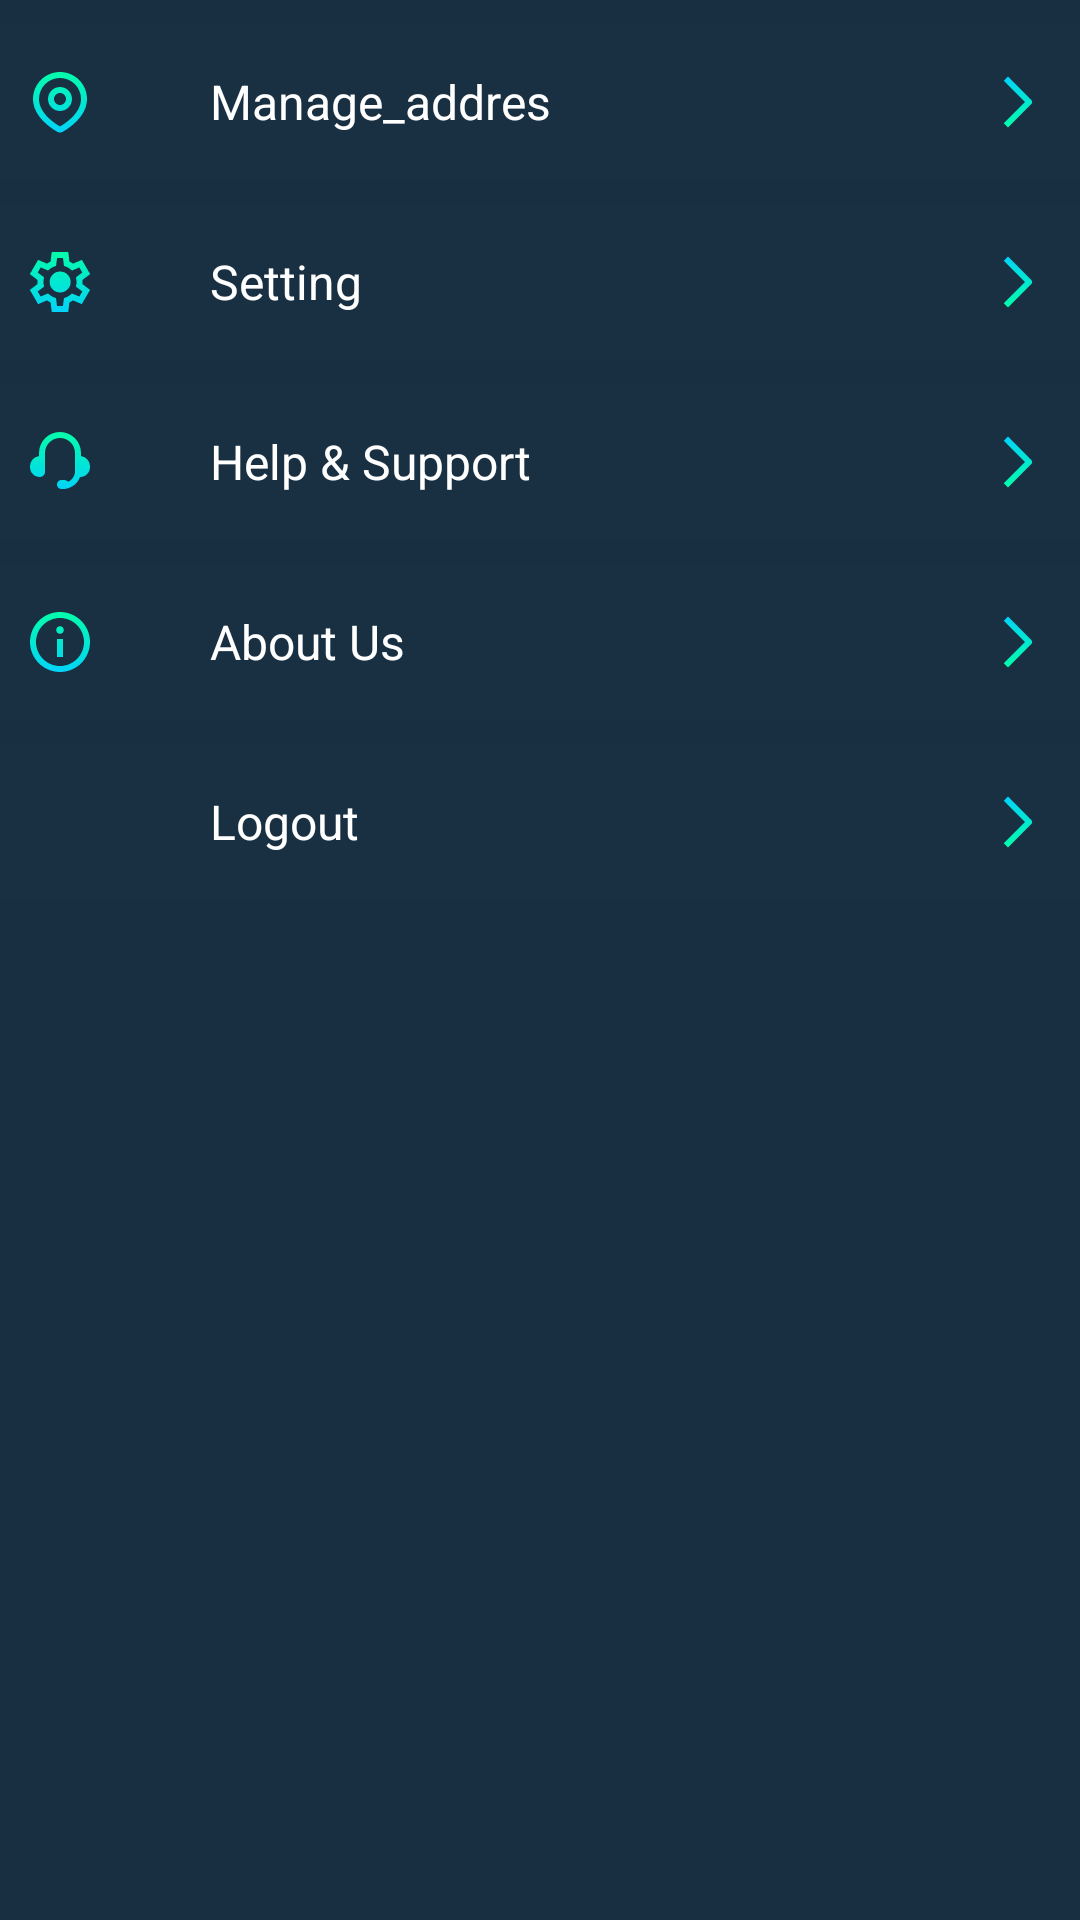

Layout XML and referenced resources for this Android screen:
<!-- AndroidManifest.xml: application theme Theme.MyApplication -->
<!-- res/layout/profile_components.xml -->
<?xml version="1.0" encoding="utf-8"?>
<RelativeLayout xmlns:android="http://schemas.android.com/apk/res/android"
    android:layout_width="match_parent"
    android:layout_height="wrap_content"
    xmlns:tools="http://schemas.android.com/tools"
    android:background="@color/appHometheme">




    <RelativeLayout
        android:layout_width="match_parent"
        android:layout_height="52dp"
        android:id="@+id/manage_address_button"
        android:layout_marginTop="8dp"
        android:clickable="true"
        android:focusable="true"
        tools:ignore="TouchTargetSizeCheck"
        android:background="@drawable/ripple_bg"
        >

        <ImageView
            android:id="@+id/location_icon"
            android:layout_width="24dp"
            android:layout_height="24dp"
            android:src="@drawable/location"
            android:layout_centerVertical="true"
            android:layout_marginLeft="8dp"
            >
        </ImageView>

        <TextView
            android:id="@+id/manage_address_text"
            android:layout_width="wrap_content"
            android:layout_height="wrap_content"
            android:textSize="16sp"
            android:text="Manage_addres"
            android:layout_marginLeft="38dp"
            android:textFontWeight="400"
            android:fontFamily="sans-serif"
            android:textColor="@color/white"
            android:layout_toRightOf="@id/location_icon"
            android:layout_centerVertical="true"
            >

        </TextView>


        <ImageView
            android:layout_width="wrap_content"
            android:layout_height="wrap_content"
            android:layout_alignParentEnd="true"
            android:src="@drawable/arrow_mark"
            android:layout_centerVertical="true"
            android:paddingRight="15dp"
            >
        </ImageView>
    </RelativeLayout>



    
    <RelativeLayout
        android:layout_width="match_parent"
        android:layout_height="52dp"
        android:id="@+id/logout_button"
        android:layout_below="@id/about_us_button"
        android:layout_marginTop="8dp"
        android:clickable="true"
        android:focusable="true"
        tools:ignore="TouchTargetSizeCheck"
        android:background="@drawable/ripple_bg">

        <ImageView
            android:id="@+id/logout_icon"
            android:layout_width="24dp"
            android:layout_height="24dp"

            android:layout_centerVertical="true"
            android:layout_marginLeft="8dp" />

        <TextView
            android:id="@+id/logout_text"
            android:layout_width="wrap_content"
            android:layout_height="wrap_content"
            android:textSize="16sp"
            android:text="Logout"
            android:layout_marginLeft="38dp"
            android:textFontWeight="400"
            android:fontFamily="sans-serif"
            android:textColor="@color/white"
            android:layout_toRightOf="@id/logout_icon"
            android:layout_centerVertical="true" />

        <ImageView
            android:layout_width="wrap_content"
            android:layout_height="wrap_content"
            android:layout_alignParentEnd="true"
            android:src="@drawable/arrow_mark"
            android:layout_centerVertical="true"
            android:paddingRight="15dp" />
    </RelativeLayout>






    <RelativeLayout
        android:layout_width="match_parent"
        android:layout_height="52dp"
        android:id="@+id/setting_button"
        android:layout_below="@id/manage_address_button"
        android:layout_marginTop="8dp"
        android:clickable="true"
        android:focusable="true"
        tools:ignore="TouchTargetSizeCheck"
        android:background="@drawable/ripple_bg"
        >

        <ImageView
            android:id="@+id/setting_icon"
            android:layout_width="24dp"
            android:layout_height="24dp"
            android:src="@drawable/symbols_settings"
            android:layout_centerVertical="true"
            android:layout_marginLeft="8dp"
            >
        </ImageView>

        <TextView
            android:id="@+id/setting_text"
            android:layout_width="wrap_content"
            android:layout_height="wrap_content"
            android:textSize="16sp"
            android:text="Setting"
            android:layout_marginLeft="38dp"
            android:textFontWeight="400"
            android:fontFamily="sans-serif"
            android:textColor="@color/white"
            android:layout_toRightOf="@id/setting_icon"
            android:layout_centerVertical="true"
            >

        </TextView>


        <ImageView
            android:layout_width="wrap_content"
            android:layout_height="wrap_content"
            android:layout_alignParentEnd="true"
            android:src="@drawable/arrow_mark"
            android:layout_centerVertical="true"
            android:paddingRight="15dp"
            >
        </ImageView>
    </RelativeLayout>

    <RelativeLayout
        android:layout_width="match_parent"
        android:layout_height="52dp"
        android:id="@+id/costomer_service_button"
        android:layout_below="@id/setting_button"
        android:layout_marginTop="8dp"
        android:clickable="true"
        android:focusable="true"
        tools:ignore="TouchTargetSizeCheck"
        android:background="@drawable/ripple_bg"
        >

        <ImageView
            android:id="@+id/service_icon"
            android:layout_width="24dp"
            android:layout_height="24dp"
            android:src="@drawable/support_care"
            android:layout_centerVertical="true"
            android:layout_marginLeft="8dp"
            >
        </ImageView>

        <TextView
            android:id="@+id/service_text"
            android:layout_width="wrap_content"
            android:layout_height="wrap_content"
            android:textSize="16sp"
            android:text="Help &amp; Support"
            android:layout_marginLeft="38dp"
            android:textFontWeight="400"
            android:fontFamily="sans-serif"
            android:textColor="@color/white"
            android:layout_toRightOf="@id/service_icon"
            android:layout_centerVertical="true"
            >

        </TextView>


        <ImageView
            android:layout_width="wrap_content"
            android:layout_height="wrap_content"
            android:layout_alignParentEnd="true"
            android:src="@drawable/arrow_mark"
            android:layout_centerVertical="true"
            android:paddingRight="15dp"
            >
        </ImageView>
    </RelativeLayout>

    <RelativeLayout
        android:layout_width="match_parent"
        android:layout_height="52dp"
        android:id="@+id/about_us_button"
        android:layout_below="@id/costomer_service_button"
        android:layout_marginTop="8dp"
        android:clickable="true"
        android:focusable="true"
        tools:ignore="TouchTargetSizeCheck"
        android:background="@drawable/ripple_bg"
        >

        <ImageView
            android:id="@+id/about_us_icon"
            android:layout_width="24dp"
            android:layout_height="24dp"
            android:src="@drawable/ix_about"
            android:layout_centerVertical="true"
            android:layout_marginLeft="8dp"
            >
        </ImageView>

        <TextView
            android:id="@+id/about_us_text"
            android:layout_width="wrap_content"
            android:layout_height="wrap_content"
            android:textSize="16sp"
            android:text="About Us"
            android:layout_marginLeft="38dp"
            android:textFontWeight="400"
            android:fontFamily="sans-serif"
            android:textColor="@color/white"
            android:layout_toRightOf="@id/about_us_icon"
            android:layout_centerVertical="true"
            >

        </TextView>


        <ImageView
            android:layout_width="wrap_content"
            android:layout_height="wrap_content"
            android:layout_alignParentEnd="true"
            android:src="@drawable/arrow_mark"
            android:layout_centerVertical="true"
            android:paddingRight="15dp"
            >
        </ImageView>
    </RelativeLayout>



</RelativeLayout>
<!-- resources referenced by this layout -->
<resources>
  <color name="appHometheme">#182E41</color>
  <color name="white">#FFFFFFFF</color>
  <!-- drawable arrow_mark (drawable) -->
  <vector xmlns:android="http://schemas.android.com/apk/res/android"
      xmlns:aapt="http://schemas.android.com/aapt"
      android:width="12dp"
      android:height="24dp"
      android:viewportWidth="12"
      android:viewportHeight="24">
    <path
        android:pathData="M8.657,12L1.586,4.929L3,3.515L10.778,11.293C10.965,11.481 11.071,11.735 11.071,12C11.071,12.265 10.965,12.519 10.778,12.707L3,20.485L1.586,19.071L8.657,12Z"
        android:fillType="evenOdd">
      <aapt:attr name="android:fillColor">
        <gradient 
            android:startX="6.328"
            android:startY="20.485"
            android:endX="6.328"
            android:endY="3.515"
            android:type="linear">
          <item android:offset="0" android:color="#FF04FDAA"/>
          <item android:offset="1" android:color="#FF01D3F8"/>
        </gradient>
      </aapt:attr>
    </path>
  </vector>
  <!-- drawable ix_about (drawable) -->
  <vector xmlns:android="http://schemas.android.com/apk/res/android"
      xmlns:aapt="http://schemas.android.com/aapt"
      android:width="24dp"
      android:height="24dp"
      android:viewportWidth="24"
      android:viewportHeight="24">
    <path
        android:pathData="M12,2C6.477,2 2,6.477 2,12C2,17.523 6.477,22 12,22C17.523,22 22,17.523 22,12C22,6.477 17.523,2 12,2ZM12,20C7.589,20 4,16.411 4,12C4,7.589 7.589,4 12,4C16.411,4 20,7.589 20,12C20,16.411 16.411,20 12,20ZM13.252,8C13.252,8.725 12.724,9.25 12.01,9.25C11.267,9.25 10.752,8.725 10.752,7.986C10.752,7.276 11.281,6.75 12.01,6.75C12.724,6.75 13.252,7.276 13.252,8ZM11.002,11H13.002V17H11.002V11Z"
        android:fillType="evenOdd">
      <aapt:attr name="android:fillColor">
        <gradient 
            android:startX="12"
            android:startY="2"
            android:endX="12"
            android:endY="22"
            android:type="linear">
          <item android:offset="0" android:color="#FF04FDAA"/>
          <item android:offset="1" android:color="#FF01D3F8"/>
        </gradient>
      </aapt:attr>
    </path>
  </vector>
  <!-- drawable location: vector/xml drawable (drawable, 2123 chars, omitted) -->
  <!-- drawable ripple_bg (drawable) -->
  <ripple xmlns:android="http://schemas.android.com/apk/res/android"
      android:color="#87F6FBFB"> 
  
      <item android:drawable="@color/transparent"
          /> 
  
  </ripple>
  <!-- drawable support_care (drawable) -->
  <vector xmlns:android="http://schemas.android.com/apk/res/android"
      xmlns:aapt="http://schemas.android.com/aapt"
      android:width="24dp"
      android:height="24dp"
      android:viewportWidth="24"
      android:viewportHeight="24">
    <path
        android:pathData="M5,9C5,7.143 5.738,5.363 7.05,4.05C8.363,2.737 10.144,2 12,2C13.856,2 15.637,2.737 16.95,4.05C18.263,5.363 19,7.143 19,9V10.035C20.696,10.278 22,11.737 22,13.5V13.75C22,15.525 20.469,17.081 18.668,16.998C17.928,19.118 16.046,20.547 14.015,20.909C13.545,21.081 12.989,21 12.5,21C12.102,21 11.721,20.842 11.439,20.561C11.158,20.279 11,19.898 11,19.5C11,19.102 11.158,18.721 11.439,18.439C11.721,18.158 12.102,18 12.5,18C13.293,18 14.171,17.885 14.707,18.609C16.003,17.992 17,16.689 17,15V9C17,7.674 16.473,6.402 15.535,5.464C14.598,4.527 13.326,4 12,4C10.674,4 9.402,4.527 8.464,5.464C7.527,6.402 7,7.674 7,9V15.25C7,15.714 6.816,16.159 6.487,16.487C6.159,16.816 5.714,17 5.25,17C4.388,17 3.561,16.658 2.952,16.048C2.342,15.439 2,14.612 2,13.75V13.5C2,12.658 2.303,11.845 2.854,11.208C3.405,10.572 4.167,10.155 5,10.035V9Z">
      <aapt:attr name="android:fillColor">
        <gradient 
            android:startX="12"
            android:startY="2"
            android:endX="12"
            android:endY="21.019"
            android:type="linear">
          <item android:offset="0" android:color="#FF04FDAA"/>
          <item android:offset="1" android:color="#FF01D3F8"/>
        </gradient>
      </aapt:attr>
    </path>
  </vector>
  <color name="transparent">#01D6D4D4</color>
</resources>
